Labelled photos from "split", an image-classification folder in nielsschluesener/rock_paper_scissors. The possible labels are: paper, rock, scissor.

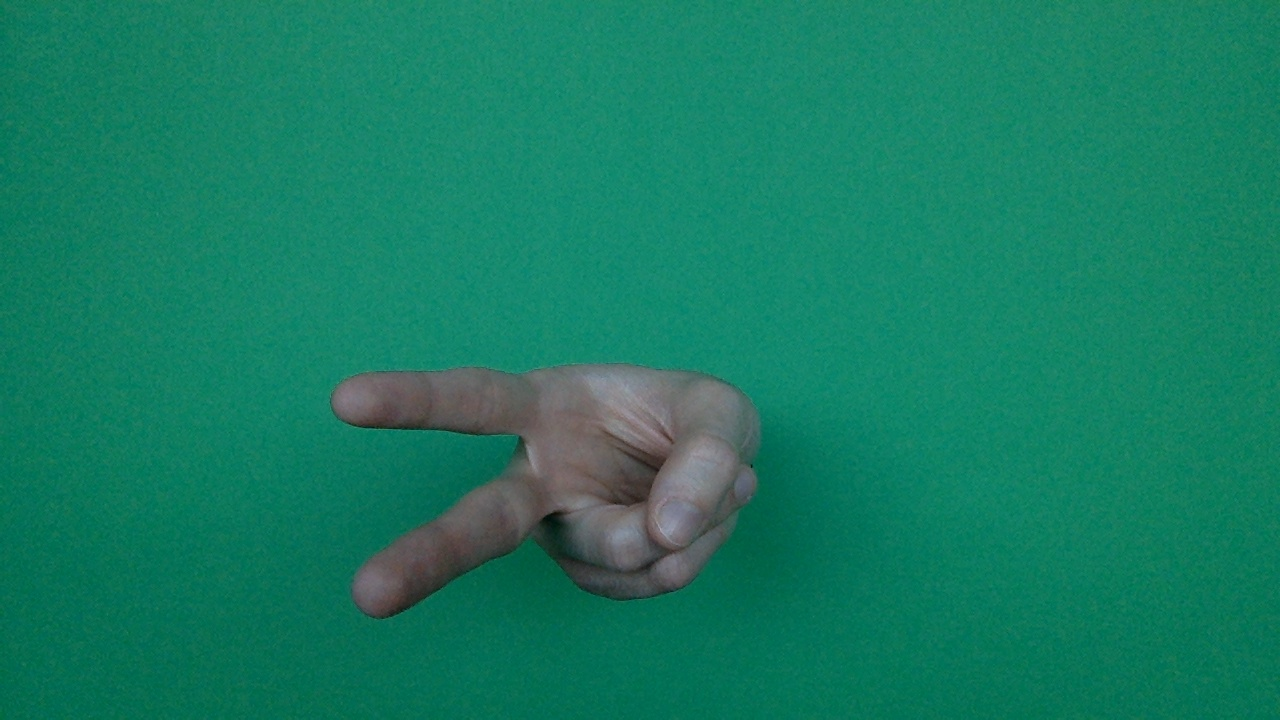
Label: scissor

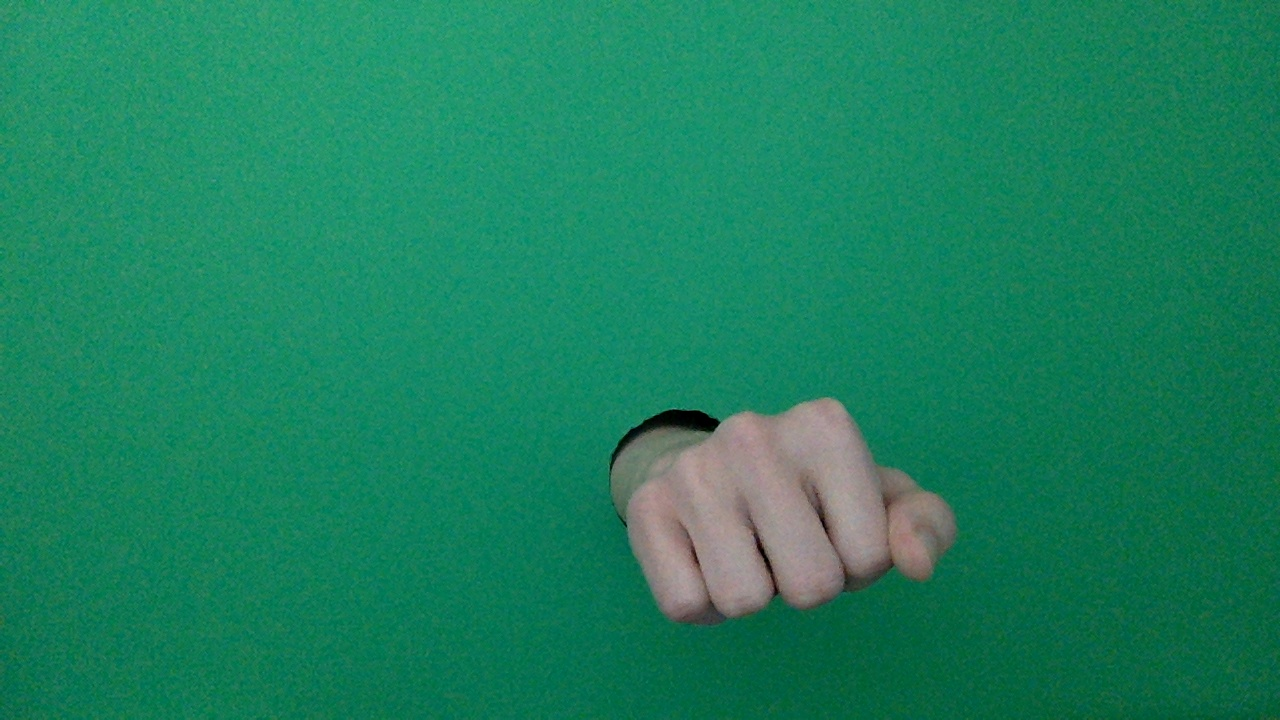
Label: rock

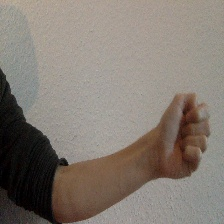
Label: rock

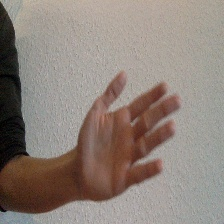
Label: paper

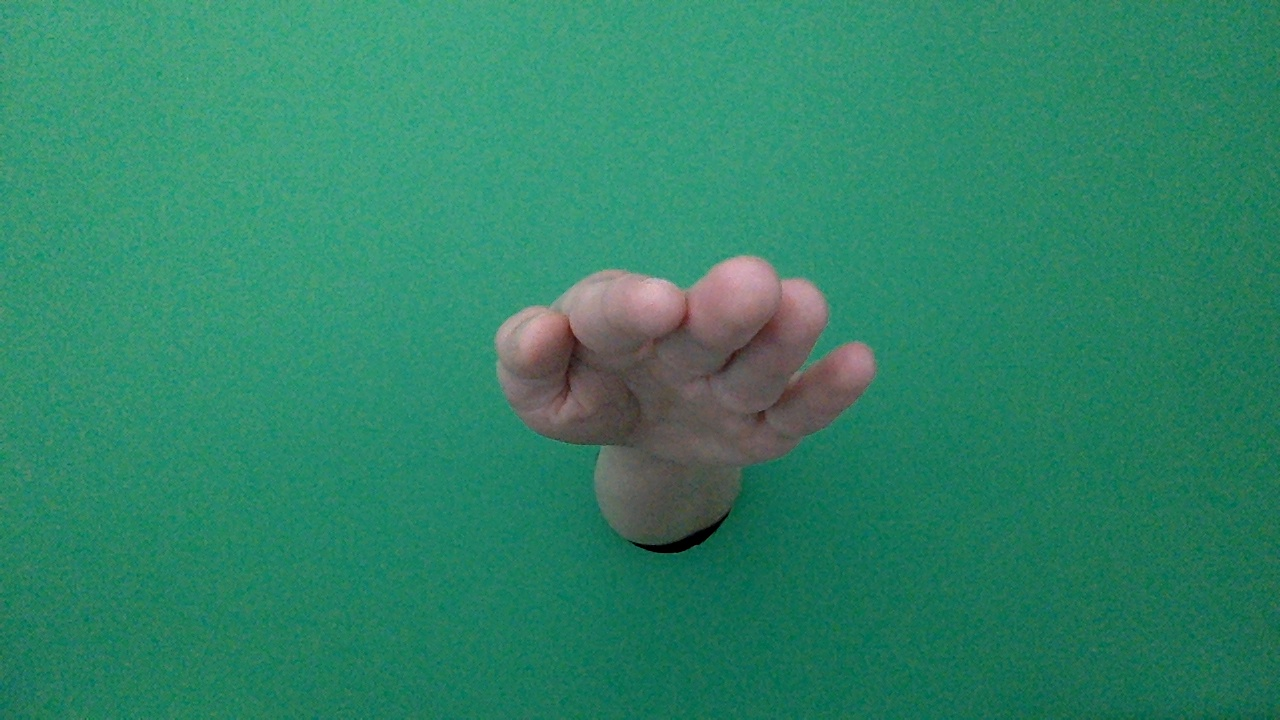
Label: paper

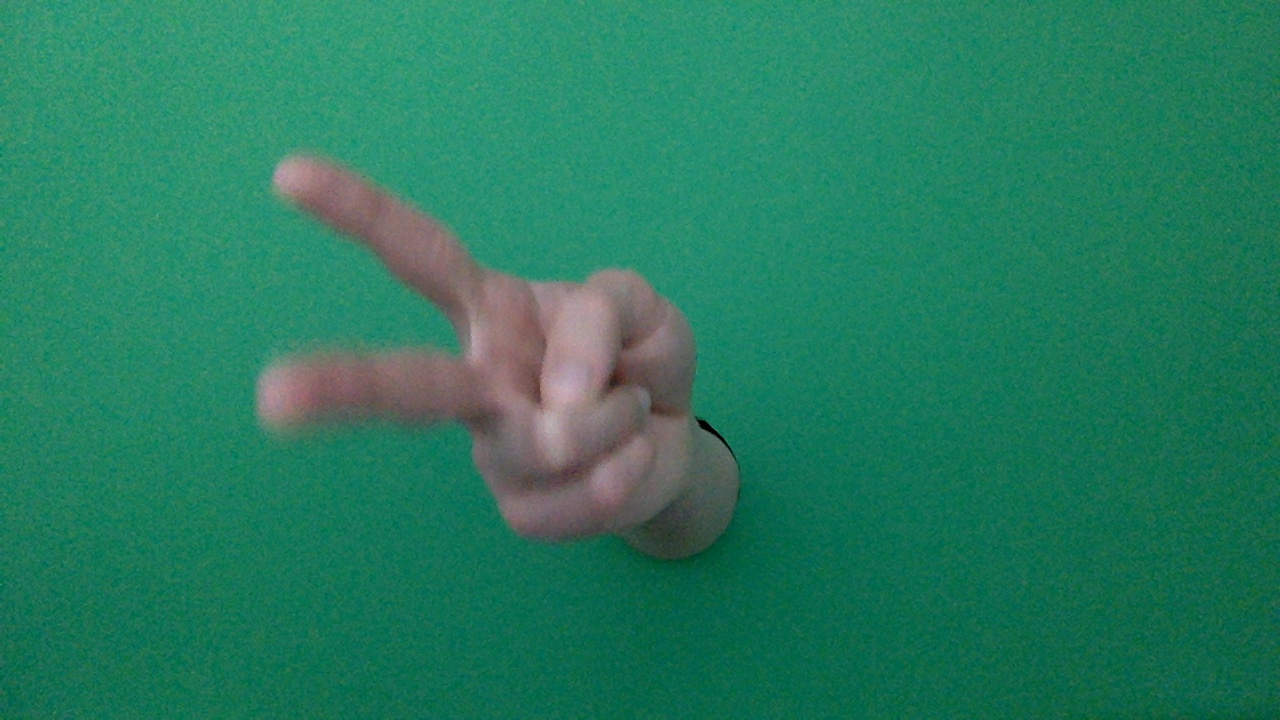
Label: scissor
